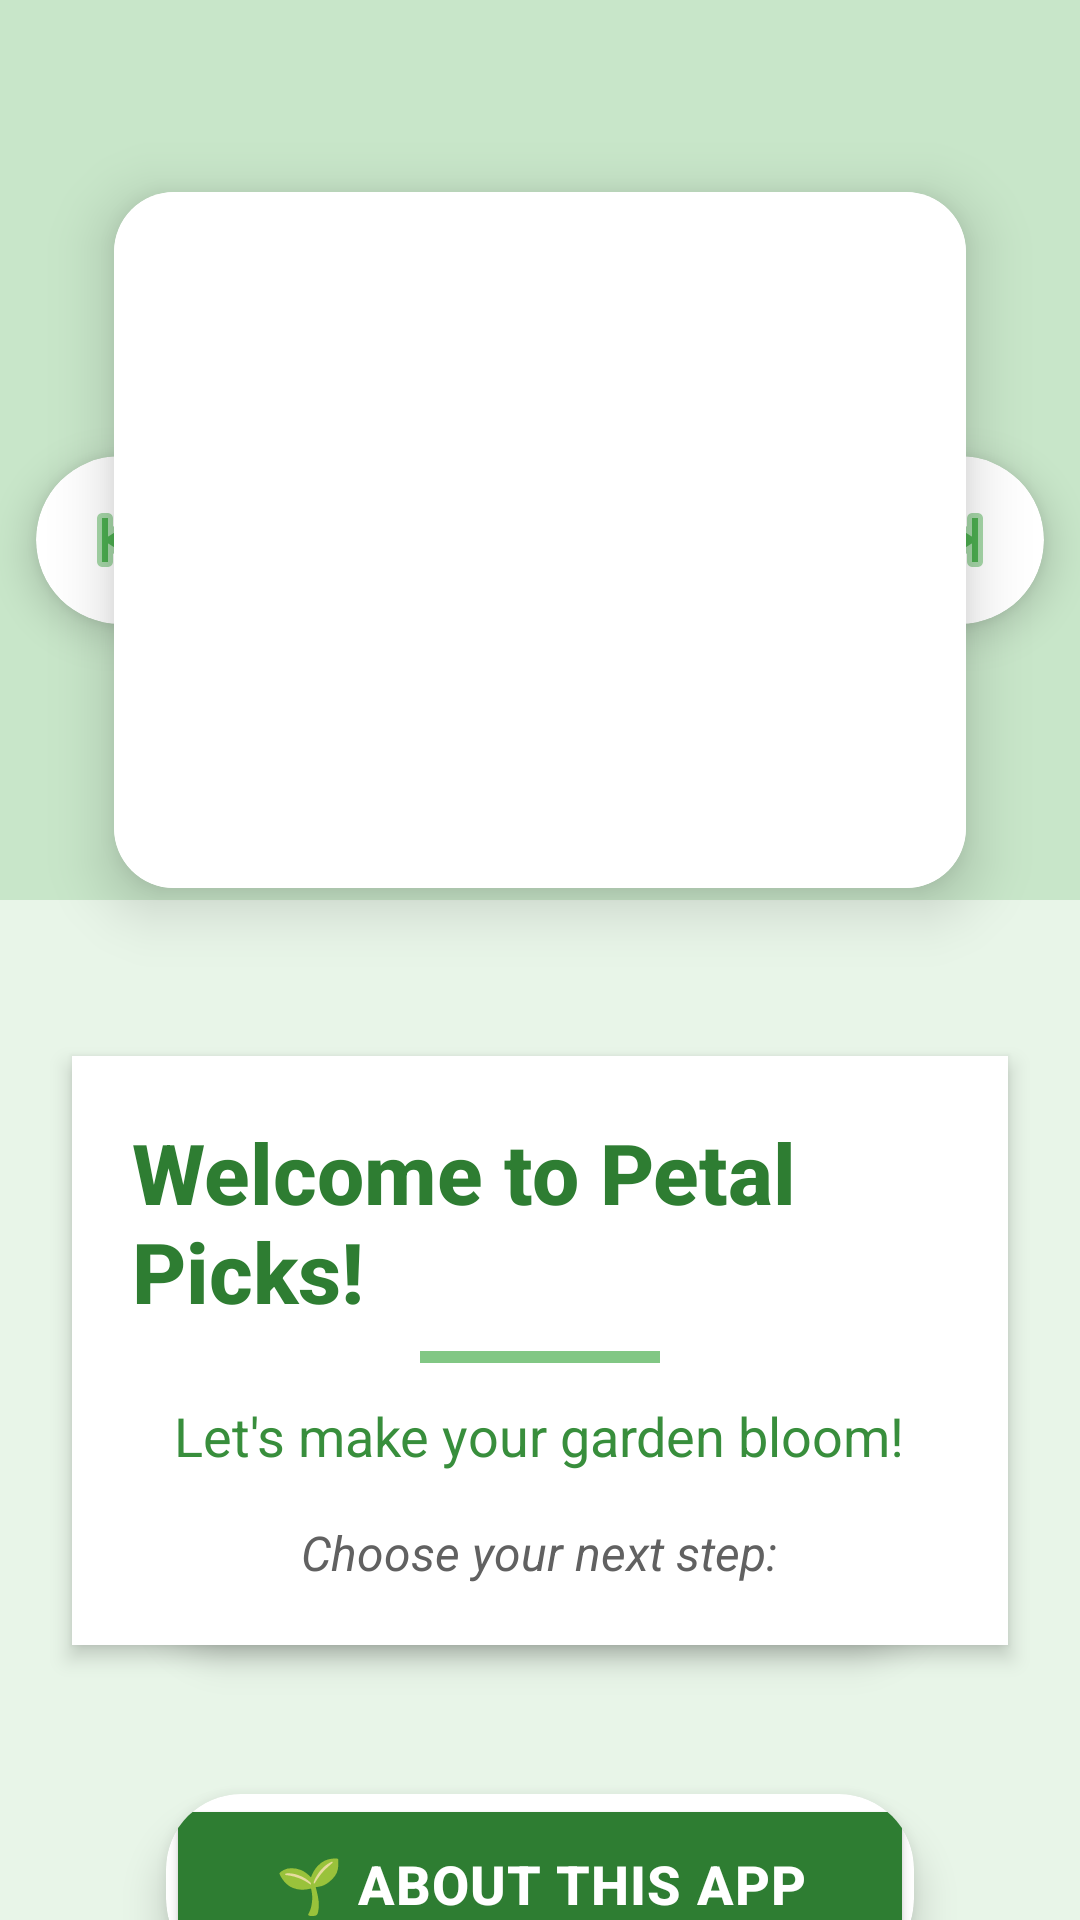

Layout XML and referenced resources for this Android screen:
<!-- AndroidManifest.xml: application theme Theme.PlantDetection -->
<!-- res/layout/activity_welcome_page.xml -->
<?xml version="1.0" encoding="utf-8"?>
<androidx.constraintlayout.widget.ConstraintLayout
    xmlns:android="http://schemas.android.com/apk/res/android"
    xmlns:app="http://schemas.android.com/apk/res-auto"
    xmlns:tools="http://schemas.android.com/tools"
    android:id="@+id/main"
    android:layout_width="match_parent"
    android:layout_height="match_parent"
    android:background="#E8F5E8"
    tools:context=".WelcomePage">

    
    <View
        android:layout_width="match_parent"
        android:layout_height="300dp"
        android:background="#C8E6C9"
        app:layout_constraintTop_toTopOf="parent"
        app:layout_constraintStart_toStartOf="parent"
        app:layout_constraintEnd_toEndOf="parent" />

    
    <androidx.cardview.widget.CardView
        android:id="@+id/viewPagerCard"
        android:layout_width="0dp"
        android:layout_height="280dp"
        android:layout_marginTop="40dp"
        android:layout_marginStart="20dp"
        android:layout_marginEnd="20dp"
        app:cardCornerRadius="20dp"
        app:cardElevation="12dp"
        app:cardUseCompatPadding="true"
        app:layout_constraintTop_toTopOf="parent"
        app:layout_constraintStart_toStartOf="parent"
        app:layout_constraintEnd_toEndOf="parent">

        <androidx.viewpager2.widget.ViewPager2
            android:id="@+id/viewPager"
            android:layout_width="match_parent"
            android:layout_height="match_parent"
            android:background="#FFFFFF"
            android:clipToPadding="false"
            android:padding="12dp" />

    </androidx.cardview.widget.CardView>

    
    <androidx.cardview.widget.CardView
        android:layout_width="56dp"
        android:layout_height="56dp"
        app:cardCornerRadius="28dp"
        app:cardElevation="8dp"
        app:cardBackgroundColor="#FFFFFF"
        app:layout_constraintTop_toTopOf="@id/viewPagerCard"
        app:layout_constraintBottom_toBottomOf="@id/viewPagerCard"
        app:layout_constraintStart_toStartOf="parent"
        android:layout_marginStart="12dp">

        <ImageButton
            android:id="@+id/prev_btn"
            android:layout_width="match_parent"
            android:layout_height="match_parent"
            android:src="@android:drawable/ic_media_previous"
            android:contentDescription="Previous"
            android:background="?attr/selectableItemBackgroundBorderless"
            app:tint="#4CAF50"
            android:padding="12dp" />

    </androidx.cardview.widget.CardView>

    
    <androidx.cardview.widget.CardView
        android:layout_width="56dp"
        android:layout_height="56dp"
        app:cardCornerRadius="28dp"
        app:cardElevation="8dp"
        app:cardBackgroundColor="#FFFFFF"
        app:layout_constraintTop_toTopOf="@id/viewPagerCard"
        app:layout_constraintBottom_toBottomOf="@id/viewPagerCard"
        app:layout_constraintEnd_toEndOf="parent"
        android:layout_marginEnd="12dp">

        <ImageButton
            android:id="@+id/next_btn"
            android:layout_width="match_parent"
            android:layout_height="match_parent"
            android:src="@android:drawable/ic_media_next"
            android:contentDescription="Next"
            android:background="?attr/selectableItemBackgroundBorderless"
            app:tint="#4CAF50"
            android:padding="12dp" />

    </androidx.cardview.widget.CardView>

    
    <LinearLayout
        android:id="@+id/welcomeContainer"
        android:layout_width="0dp"
        android:layout_height="wrap_content"
        android:orientation="vertical"
        android:gravity="center"
        android:layout_marginTop="32dp"
        android:layout_marginHorizontal="24dp"
        android:padding="20dp"
        android:background="#FFFFFF"
        android:elevation="4dp"
        app:layout_constraintTop_toBottomOf="@id/viewPagerCard"
        app:layout_constraintStart_toStartOf="parent"
        app:layout_constraintEnd_toEndOf="parent">

        <TextView
            android:id="@+id/textView"
            android:layout_width="wrap_content"
            android:layout_height="wrap_content"
            android:text="Welcome to Petal Picks!"
            android:textSize="28sp"
            android:textColor="#2E7D32"
            android:textStyle="bold"
            android:fontFamily="sans-serif-medium"
            android:layout_marginBottom="8dp" />

        <View
            android:layout_width="80dp"
            android:layout_height="4dp"
            android:background="#81C784"
            android:layout_marginBottom="12dp" />

        <TextView
            android:id="@+id/thankYouText"
            android:layout_width="wrap_content"
            android:layout_height="wrap_content"
            android:text="Let's make your garden bloom!"
            android:textSize="18sp"
            android:textColor="#388E3C"
            android:layout_marginBottom="16dp"
            android:gravity="center" />

        <TextView
            android:id="@+id/instructionText"
            android:layout_width="wrap_content"
            android:layout_height="wrap_content"
            android:text="Choose your next step:"
            android:textSize="16sp"
            android:textColor="#616161"
            android:textStyle="italic" />

    </LinearLayout>

    
    <LinearLayout
        android:layout_width="0dp"
        android:layout_height="wrap_content"
        android:orientation="vertical"
        android:gravity="center"
        android:layout_marginTop="24dp"
        android:layout_marginHorizontal="32dp"
        android:layout_marginBottom="32dp"
        app:layout_constraintTop_toBottomOf="@id/welcomeContainer"
        app:layout_constraintStart_toStartOf="parent"
        app:layout_constraintEnd_toEndOf="parent"
        app:layout_constraintBottom_toBottomOf="parent">

        
        <androidx.cardview.widget.CardView
            android:layout_width="280dp"
            android:layout_height="wrap_content"
            app:cardCornerRadius="25dp"
            app:cardElevation="8dp"
            app:cardUseCompatPadding="true"
            android:layout_marginBottom="16dp">

            <Button
                android:id="@+id/dbtn"
                android:layout_width="match_parent"
                android:layout_height="60dp"
                android:backgroundTint="#FF6B35"
                android:fontFamily="sans-serif-medium"
                android:text="🔍 Diagnose Plant Disease"
                android:textColor="#FFFFFF"
                android:textSize="18sp"
                android:textStyle="bold"
                android:letterSpacing="0.02" />

        </androidx.cardview.widget.CardView>

        
        <androidx.cardview.widget.CardView
            android:layout_width="280dp"
            android:layout_height="wrap_content"
            app:cardCornerRadius="25dp"
            app:cardElevation="8dp"
            app:cardUseCompatPadding="true">

            <Button
                android:id="@+id/eom_btn"
                android:layout_width="match_parent"
                android:layout_height="60dp"
                android:backgroundTint="#2E7D32"
                android:fontFamily="sans-serif-medium"
                android:text="🌱 About this app"
                android:textColor="#FFFFFF"
                android:textSize="18sp"
                android:textStyle="bold"
                android:letterSpacing="0.02" />

        </androidx.cardview.widget.CardView>

        
        <TextView
            android:layout_width="wrap_content"
            android:layout_height="wrap_content"
            android:text="Your plants deserve the best care 🌿"
            android:textSize="14sp"
            android:textColor="#81C784"
            android:textStyle="italic"
            android:layout_marginTop="20dp"
            android:gravity="center" />

    </LinearLayout>

</androidx.constraintlayout.widget.ConstraintLayout>
<!-- resources referenced by this layout -->
<resources>
  <style name="Theme.PlantDetection" parent="Base.Theme.PlantDetection" />
  <style name="Base.Theme.PlantDetection" parent="Theme.Material3.DayNight.NoActionBar">
          
          
      </style>
</resources>
